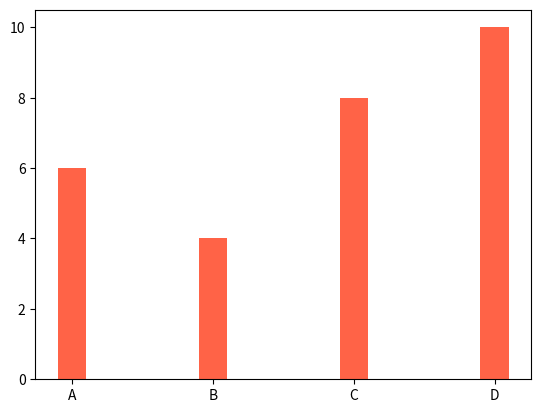

Recreate this plot in Python.
import matplotlib.pyplot as plt
import numpy as np

x = np.array(['A','B','C','D'])
y = np.array([6,4,8,10])
plt.bar(x,y, color="tomato", width= 0.2) #barh() for horizontal and arg height
plt.show()

